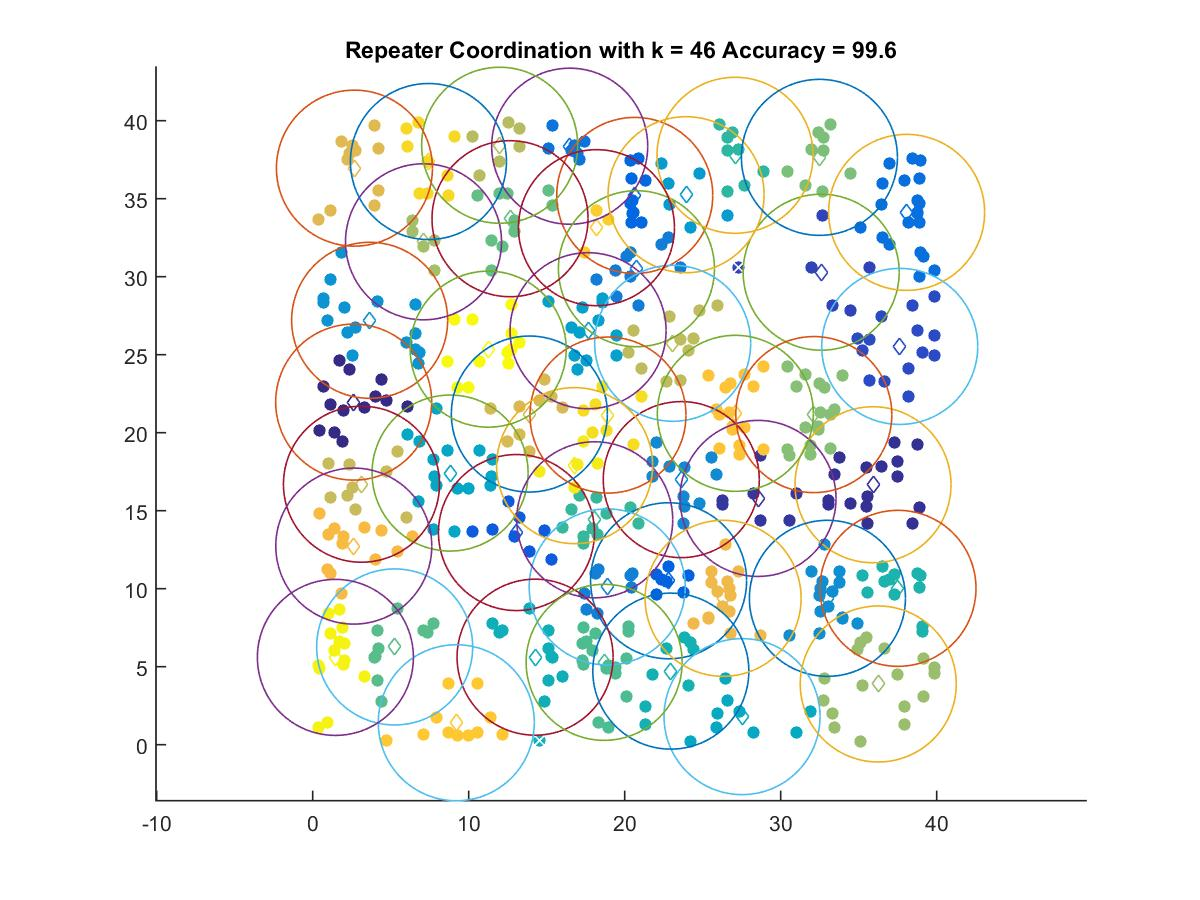

Values plotted in this chart, from the file beside it:
2.6263, 21.958
35.91, 16.66
28.54, 15.78
32.59, 30.28
37.63, 25.53
13.06, 13.6
22.81, 10.51
20.64, 35.21
38.07, 34.12
16.47, 38.36
20.75, 30.51
18.88, 10.11
23.62, 16.99
32.99, 9.38
3.648, 27.2
23.93, 35.25
17.65, 26.53
8.804, 17.41
27.52, 1.796
14.25, 5.607
22.95, 4.714
37.52, 10.02
27.07, 37.78
18.08, 14.41
18.68, 5.277
5.252, 6.263
12.65, 33.71
32.48, 37.65
32.12, 21.16
36.25, 3.889
7.101, 32.23
11.98, 38.42
23.07, 25.73
3.125, 16.7
13.89, 21.19
2.674, 36.95
26.31, 9.38
2.632, 12.73
27.09, 21.24
9.202, 1.404
18.19, 33.14
7.418, 37.38
18.93, 21.13
16.79, 17.89
1.453, 5.594
11.25, 25.35
